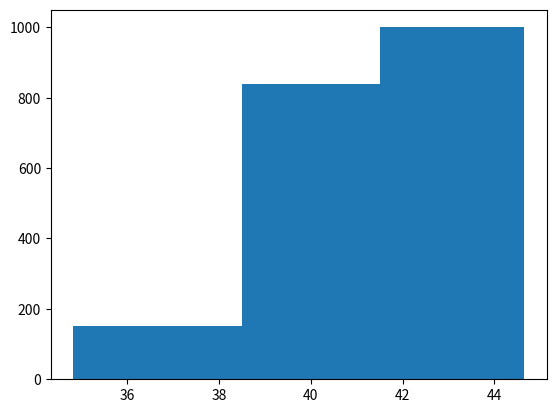

Write the Python code that produced this figure.
import numpy as np
import matplotlib.pyplot as plt

#Histograma é usado para dados continuos enquanto o gráfico de barras para por categorias no eixo horizontal

x_data = np.random.normal(40, 1.5, 1000)    #média, desvio padrão, quantidade

print(x_data)
# plt.hist(x_data,
#          edgecolor = "black",
#          lw = 2,
#          bins = 20)

plt.hist(x_data,
         bins = [x_data.min(), 38.5, 41.5, x_data.max()],   #definindo o número de caixas com base numa coleção
         cumulative= True)   


plt.show()